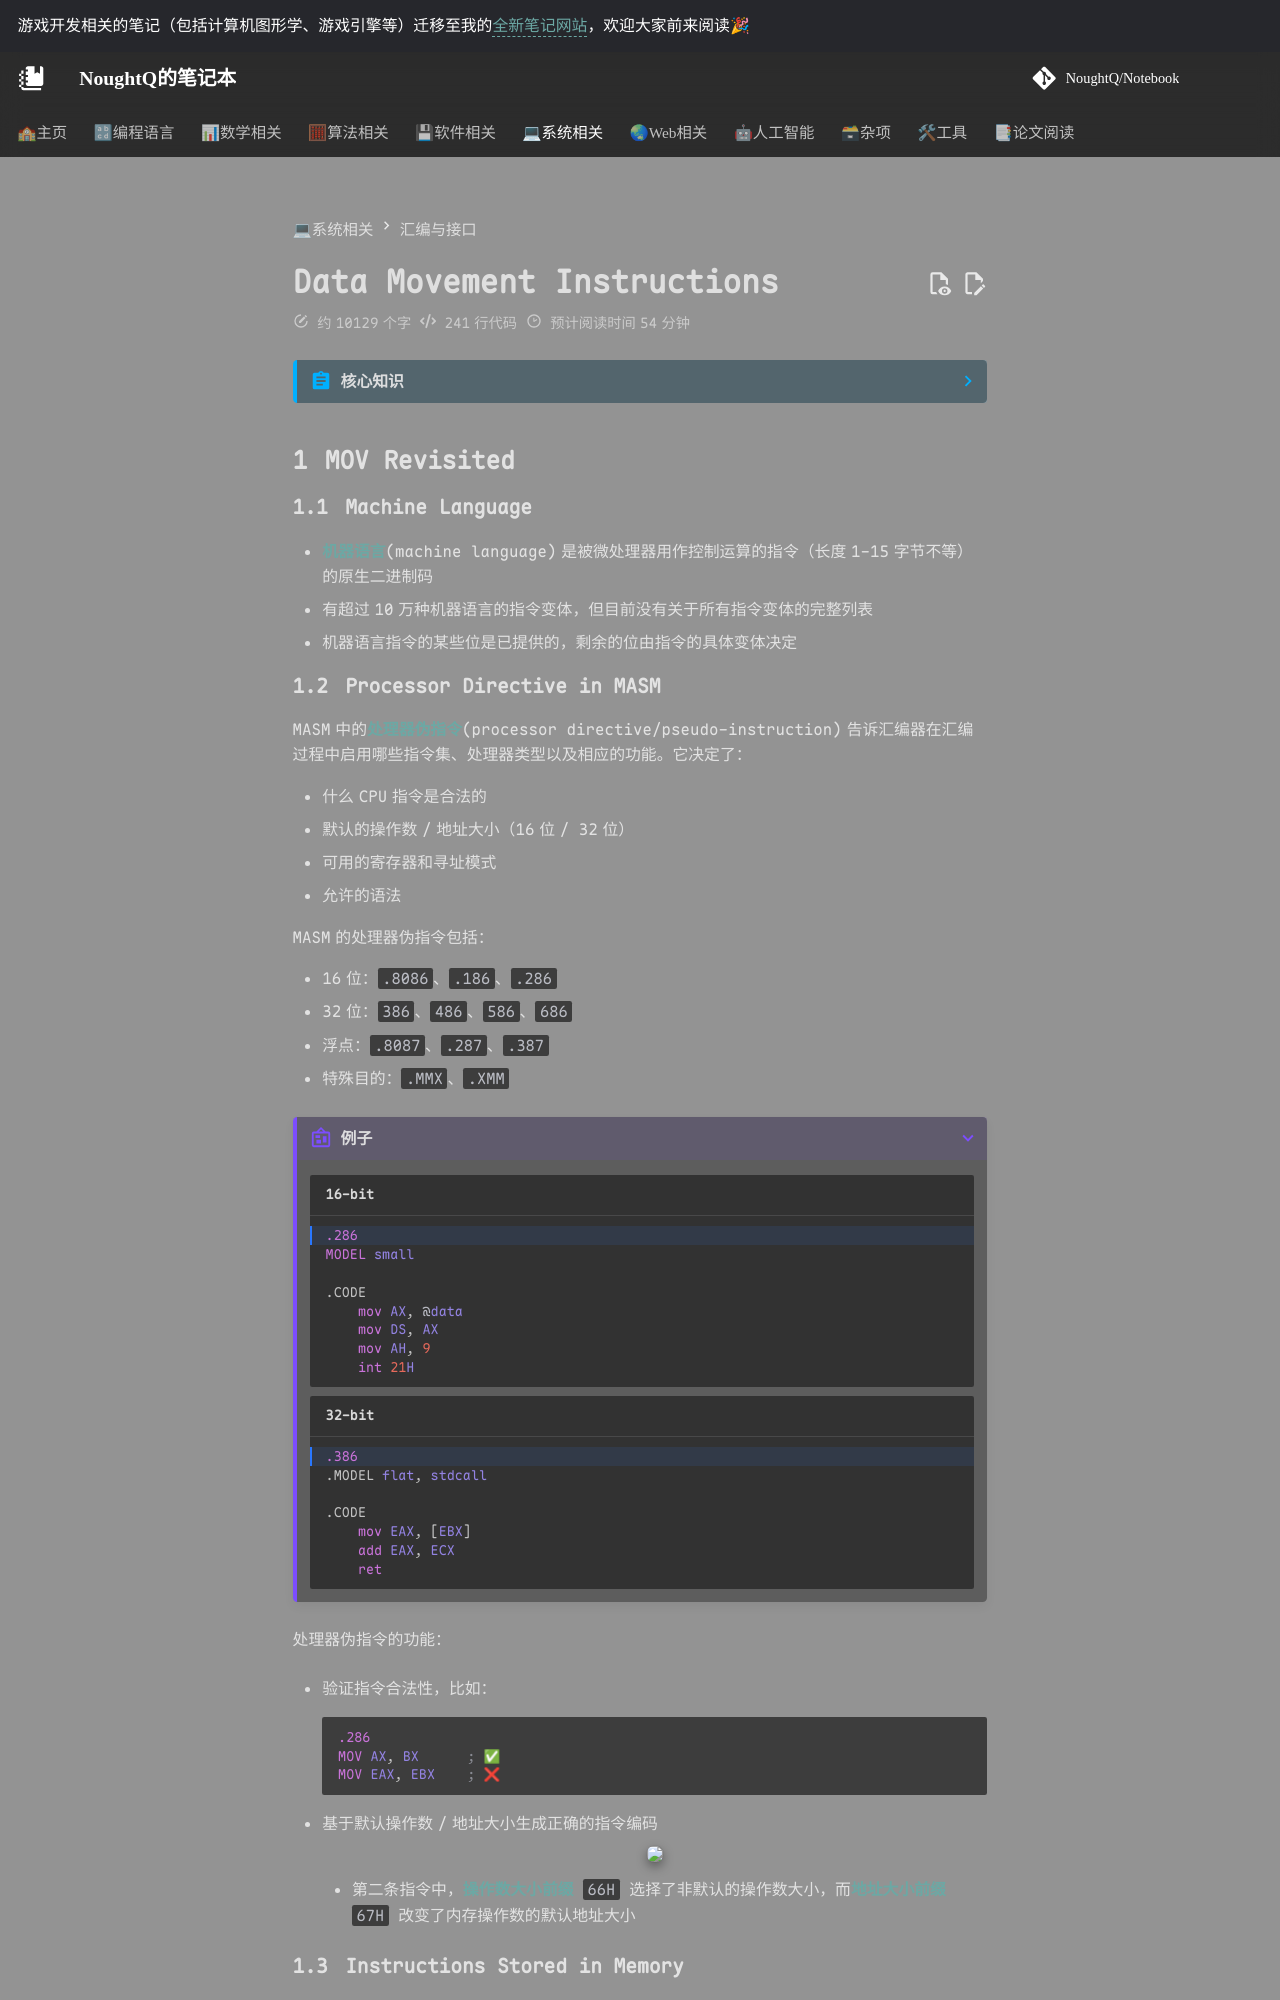

repository: NoughtQ/notebook · page: sys/aai/4.html · generator: mkdocs

---
counter: true
---

# Data Movement Instructions

??? abstract "核心知识"

    - `#!asm MOV` 指令相关
        - 指令格式各字段含义
        - 指令前缀：锁/段重写/操作数大小重写/地址大小重写
    - 加载有效地址类指令
    - 字符串相关指令
    - 其他数据指令

    >上面三类指令太多了，这里不列出来了，复习时都要看的。

    - 汇编器相关（MASM）的各种伪指令

## MOV Revisited

### Machine Language

- **机器语言**(machine language)是被微处理器用作控制运算的指令（长度 1-15 字节不等）的原生二进制码
- 有超过 10 万种机器语言的指令变体，但目前没有关于所有指令变体的完整列表
- 机器语言指令的某些位是已提供的，剩余的位由指令的具体变体决定


### Processor Directive in MASM

MASM 中的**处理器伪指令**(processor directive/pseudo-instruction)告诉汇编器在汇编过程中启用哪些指令集、处理器类型以及相应的功能。它决定了：

- 什么 CPU 指令是合法的
- 默认的操作数/地址大小（16 位 / 32 位）
- 可用的寄存器和寻址模式
- 允许的语法

MASM 的处理器伪指令包括：

- 16 位：`.8086`、`.186`、`.286`
- 32 位：`386`、`486`、`586`、`686`
- 浮点：`.8087`、`.287`、`.387`
- 特殊目的：`.MMX`、`.XMM`

???+ example "例子"

    <div class="grid" markdown>

    ```asm title="16-bit" hl_lines="1"
    .286
    MODEL small

    .CODE
        mov AX, @data
        mov DS, AX
        mov AH, 9
        int 21H
    ```

    ```asm title="32-bit" hl_lines="1"
    .386
    .MODEL flat, stdcall

    .CODE
        mov EAX, [EBX]
        add EAX, ECX
        ret
    ```

    </div>

处理器伪指令的功能：

- 验证指令合法性，比如：

    ```asm
    .286
    MOV AX, BX      ; ✅
    MOV EAX, EBX    ; ❌
    ```

- 基于默认操作数/地址大小生成正确的指令编码

    <div style="text-align: center">
        <img src="images/C4/1.png" width=50% />
    </div>

    - 第二条指令中，**操作数大小前缀** `66H` 选择了非默认的操作数大小，而**地址大小前缀** `67H` 改变了内存操作数的默认地址大小

![](images/C4/5.png){ align=right width=20% }


### Instructions Stored in Memory

- 指令以**小端序**(little-endian)存储在内存中，即指令的第一个字节存储在最低的内存地址上
- 总的指令长度**不超过 15 个字节**，超出限制的话就会触发**一般保护异常**(general-protection exception)

<br/>

### Instruction Formats

图片展示了 16 位和 32 位的指令格式，下面就来讲解其中比较重要的一些字节或字段。

<div style="text-align: center">
    <img src="images/C4/3.png" width=60% />
</div>
